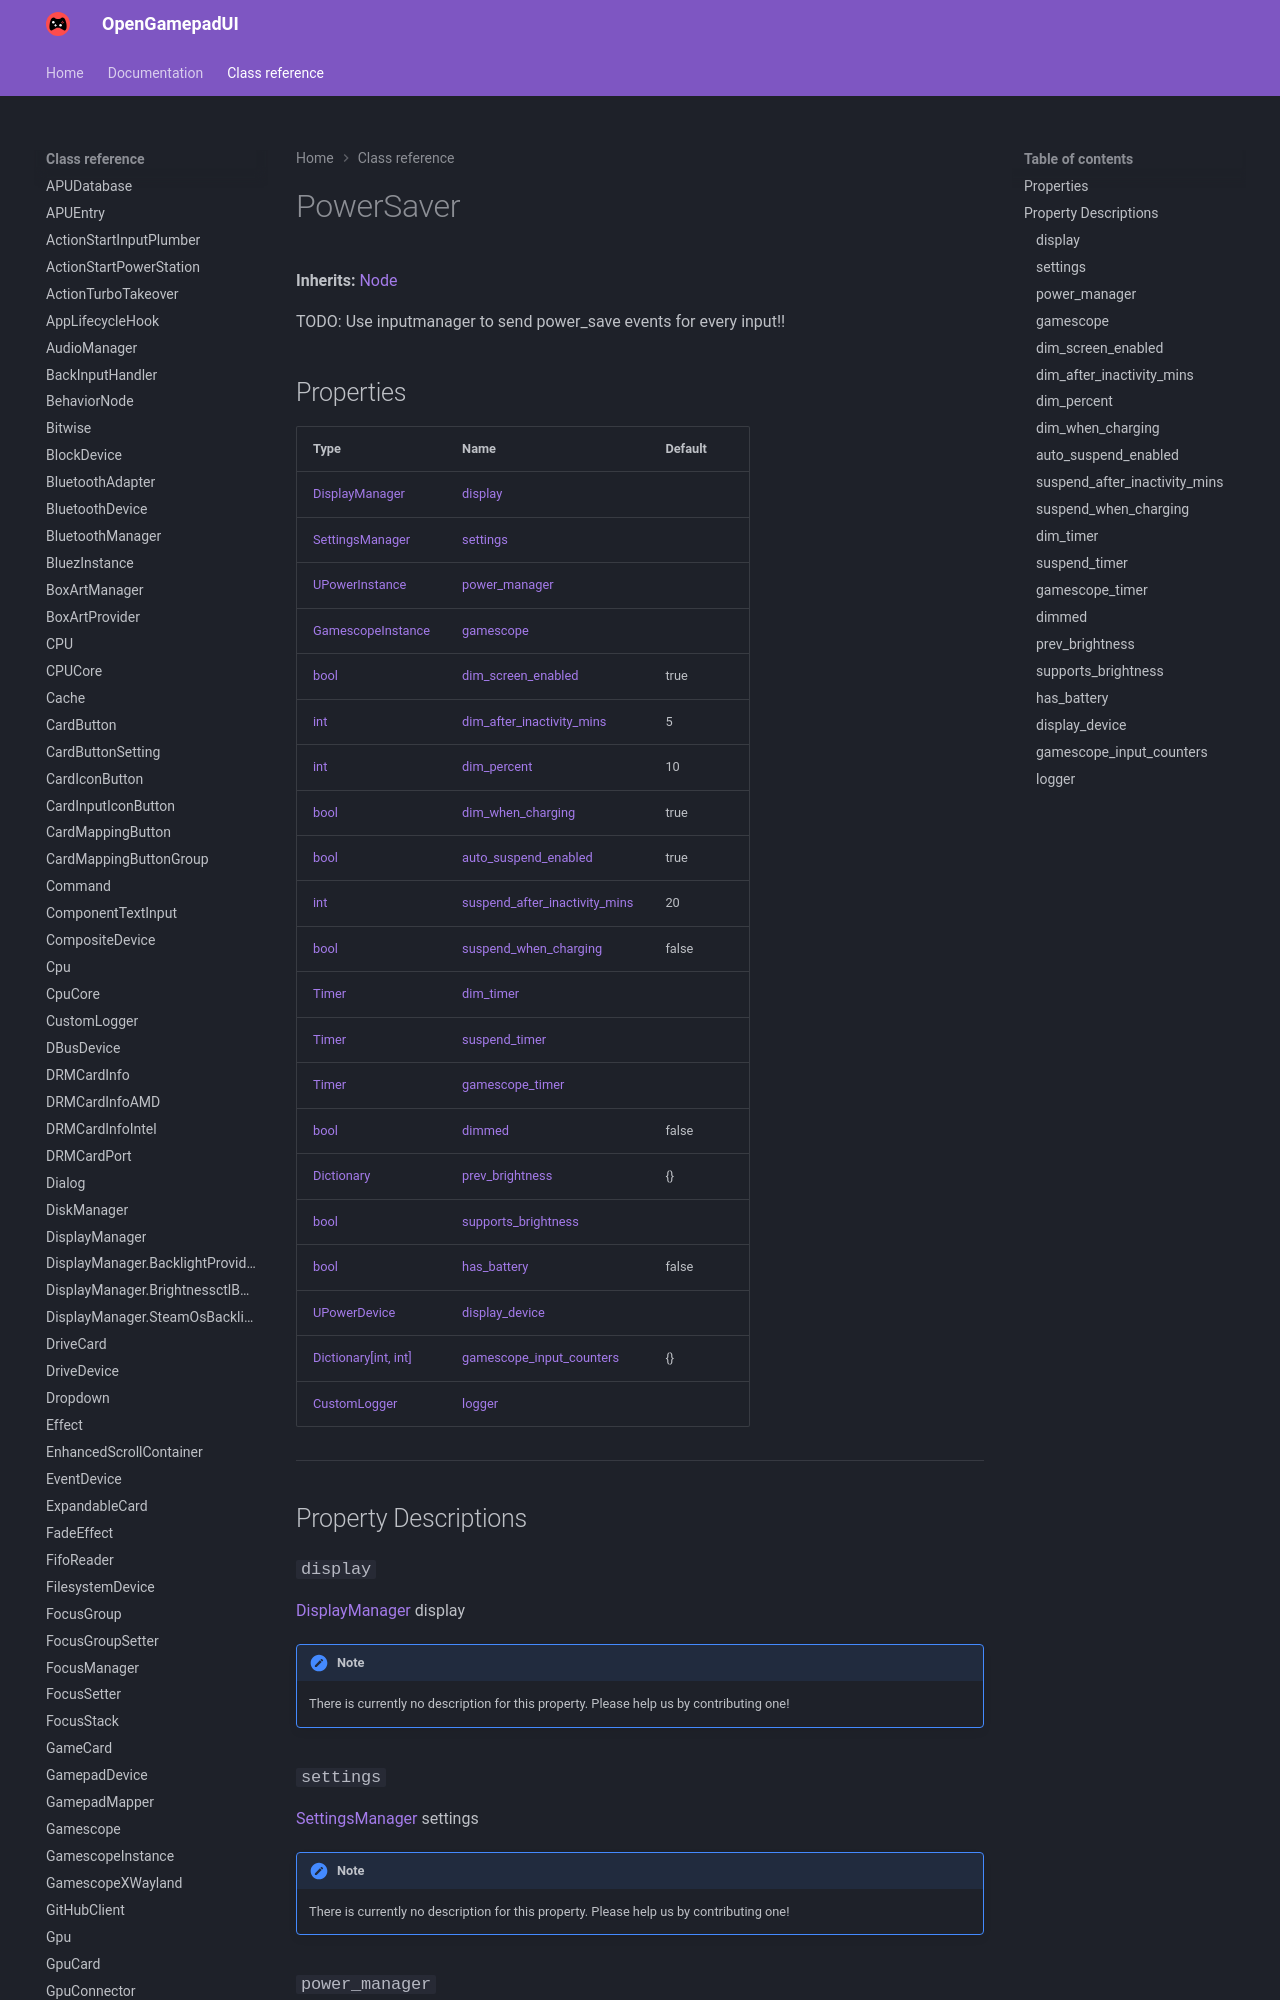

repository: ShadowBlip/OpenGamepadUI · page: class-reference/PowerSaver/index.html · generator: mkdocs

# PowerSaver

**Inherits:** [Node](https://docs.godotengine.org/en/stable/classes/class_node.html)

TODO: Use inputmanager to send power_save events for every input!!
## Properties

| Type | Name | Default |
| ---- | ---- | ------- |
| [DisplayManager](../DisplayManager) | [display](./#display) | <unknown> |
| [SettingsManager](../SettingsManager) | [settings](./#settings) | <unknown> |
| [UPowerInstance](../UPowerInstance) | [power_manager](./#power_manager) | <unknown> |
| [GamescopeInstance](../GamescopeInstance) | [gamescope](./#gamescope) | <unknown> |
| [bool](https://docs.godotengine.org/en/stable/classes/class_bool.html) | [dim_screen_enabled](./#dim_screen_enabled) | true |
| [int](https://docs.godotengine.org/en/stable/classes/class_int.html) | [dim_after_inactivity_mins](./#dim_after_inactivity_mins) | 5 |
| [int](https://docs.godotengine.org/en/stable/classes/class_int.html) | [dim_percent](./#dim_percent) | 10 |
| [bool](https://docs.godotengine.org/en/stable/classes/class_bool.html) | [dim_when_charging](./#dim_when_charging) | true |
| [bool](https://docs.godotengine.org/en/stable/classes/class_bool.html) | [auto_suspend_enabled](./#auto_suspend_enabled) | true |
| [int](https://docs.godotengine.org/en/stable/classes/class_int.html) | [suspend_after_inactivity_mins](./#suspend_after_inactivity_mins) | 20 |
| [bool](https://docs.godotengine.org/en/stable/classes/class_bool.html) | [suspend_when_charging](./#suspend_when_charging) | false |
| [Timer](https://docs.godotengine.org/en/stable/classes/class_timer.html) | [dim_timer](./#dim_timer) | <unknown> |
| [Timer](https://docs.godotengine.org/en/stable/classes/class_timer.html) | [suspend_timer](./#suspend_timer) | <unknown> |
| [Timer](https://docs.godotengine.org/en/stable/classes/class_timer.html) | [gamescope_timer](./#gamescope_timer) | <unknown> |
| [bool](https://docs.godotengine.org/en/stable/classes/class_bool.html) | [dimmed](./#dimmed) | false |
| [Dictionary](https://docs.godotengine.org/en/stable/classes/class_dictionary.html) | [prev_brightness](./#prev_brightness) | {} |
| [bool](https://docs.godotengine.org/en/stable/classes/class_bool.html) | [supports_brightness](./#supports_brightness) | <unknown> |
| [bool](https://docs.godotengine.org/en/stable/classes/
